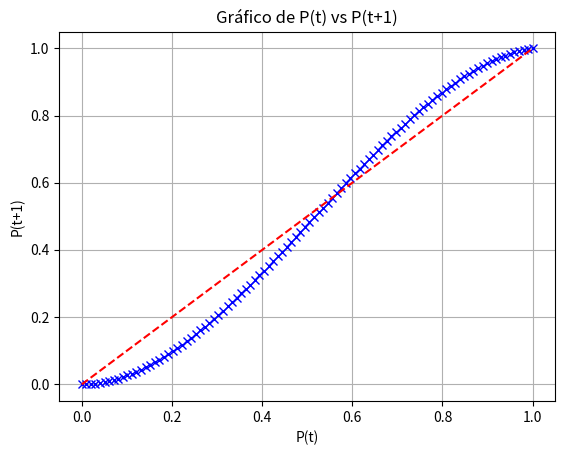

The matplotlib source for this figure:
import math
import matplotlib.pyplot as plt
import numpy as np

#Definimos una función para calcular el coeficiente binomial
def binom(k, j):

    return math.factorial(k) // (math.factorial(j) * math.factorial(k - j))

# Definimos ambas sumatorias
def calculo(L, a, Py):
    P_plus_t1 = 0
    
    for k in range(1, L + 1):
        sumatoria1 = 0
        for j in range(int((k//2)+1), k + 1):
            coef = binom(k,j)
            sumatoria1 += coef * (Py ** j) * ((1 - Py) ** (k - j))
        
        P_plus_t1 += a[k - 1] * sumatoria1
    return P_plus_t1 

#Condiciones iniciales
Py1 = np.linspace(0,1,100) #Valor inicial de Poblacion a favor
Py2 = np.linspace(0,1,100)

a1 = [0.2, 0.2, 0.2, 0.2, 0.1, 0.1] # todos los valores de cada a_i
a2 = [0,0.1,0.9]
L1 = len(a1)   #Numero de grupos a_i
L2 = len(a2)


# Iterar para varios valores de t
iteraciones = 1
val_tm1_1 = [Py1]
val_tm1_2 = [Py2]
for i in range(iteraciones):
    tm1_1 = calculo(L1, a1, Py1)
    tm1_2 = calculo(L2,a2,Py2)
    val_tm1_1.append(tm1_1)
    val_tm1_2.append(tm1_2)
    Py1 = tm1_1
    Py2 = tm1_2




pt_1 = val_tm1_1[:-1] #Tomamos todos excepto el último
ptm1_1 = val_tm1_1[1:] # tomamos todos los valores excepto el primero

pt_2 = val_tm1_2[:-1]
ptm1_2 = val_tm1_2[1:]

# Crear el gráfico
plt.figure()

plt.plot(pt_1, ptm1_1, linestyle='-', color='blue', linewidth=10)
plt.plot(pt_2, ptm1_2, marker='x', linestyle='-', color='b',linewidth=1)
plt.plot([0, 1], [0, 1], linestyle='--', color='red')
plt.xlabel('P(t)')
plt.ylabel('P(t+1)')
plt.title('Gráfico de P(t) vs P(t+1)')
plt.grid('True')
plt.show()
